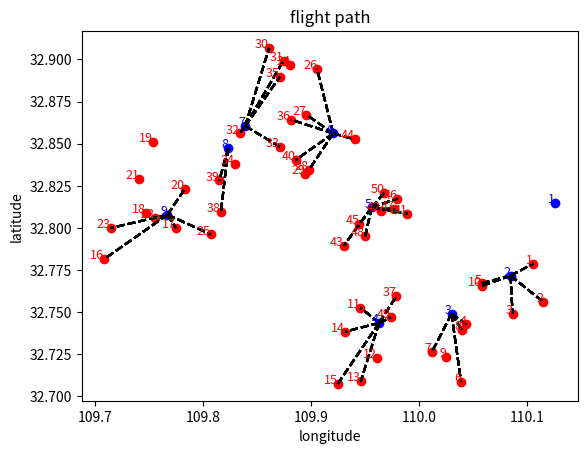

The matplotlib source for this figure:
import pandas as pd
import numpy as np
import matplotlib.pyplot as plt
from matplotlib.font_manager import FontProperties
 

 
# 更新无人机信息
D_max_A = 27  # 最大飞行距离 (km)
Q_max_A = 9  # 最大载重 (kg)
C_fixed_A = 80  # 固定费用 (元/天)
C_per_km_A = 0.8  # 每公里费用 (元/km)
drone_speed = 16.7 / 3.6  # 无人机速度 (km/h), 由 m/s 转为 km/h
 
# 公交站点数据
stations_data = pd.DataFrame({
    'Station_ID': [1, 2, 3, 4, 5, 6, 7, 8, 9],
    'Longitude': [110.125713, 110.08442, 110.029866, 109.962839, 109.956003, 109.920425, 109.839046, 109.823329, 109.767127],
    'Latitude': [32.815024, 32.771676, 32.748994, 32.743622, 32.812194, 32.856136, 32.860495, 32.847468, 32.807855]
})
 
# 需求点数据
demands_data = pd.DataFrame({
    'Demand_ID': range(1, 51),
    'Longitude': [
        110.1053385, 110.1147032, 110.0862574, 110.0435344, 110.0575508,
        110.0386243, 110.0115086, 110.0390602, 110.0246454, 110.0575847,
        109.9456331, 109.9612274, 109.94592, 109.9316682, 109.9245376,
        109.7087533, 109.7748005, 109.7475891, 109.7534532, 109.783015,
        109.7410728, 109.7554844, 109.7147417, 109.8807093, 109.8070677,
        109.9054481, 109.8954509, 109.8979229, 109.8942179, 109.8610985,
        109.8744682, 109.8338804, 109.870924, 109.8292467, 109.8711312,
        109.8813363, 109.978788, 109.8166563, 109.8151216, 109.885638,
        109.9890984, 109.9647812, 109.9303732, 109.9401099, 109.944496,
        109.979708, 109.976757, 109.94999, 109.973673, 109.967765
    ],
    'Latitude': [
        32.77881526, 32.75599834, 32.74905239, 32.74275416, 32.76712584,
        32.70855831, 32.72619993, 32.73965997, 32.72360718, 32.76553658,
        32.7526657, 32.72286471, 32.70899877, 32.73848444, 32.70740885,
        32.7815564, 32.80016336, 32.80903496, 32.85129032, 32.82296929,
        32.82914197, 32.80581363, 32.79995734, 32.89696579, 32.79622985,
        32.89437141, 32.86724756, 32.83444574, 32.83224374, 32.90687042,
        32.89939698, 32.85616627, 32.848223, 32.83825122, 32.88979101,
        32.8642824, 32.75943454, 32.8096699, 32.82822489, 32.84032485,
        32.80854774, 32.80993619, 32.78956582, 32.85264625, 32.802178,
        32.817449, 32.811064, 32.795207, 32.746858, 32.820998
    ],
    'Demand_kg': [3, 4, 2, 0, 8, 7, 4, 9, 10, 6, 7, 12, 3, 5, 6, 5, 3, 13, 12, 3,
                  14, 10, 4, 34, 6, 6, 3, 4, 20, 5, 6, 5, 3, 15, 2, 6, 3, 4, 3, 2,
                  6, 5, 9, 3, 3, 4, 6, 4, 4, 0]
})
 
# 计算两个点之间的距离（Haversine公式）
def haversine(lon1, lat1, lon2, lat2):
    lon1, lat1, lon2, lat2 = map(np.radians, [lon1, lat1, lon2, lat2])
    dlon = lon2 - lon1
    dlat = lat2 - lat1
    a = np.sin(dlat / 2) ** 2 + np.cos(lat1) * np.cos(lat2) * np.sin(dlon / 2) ** 2
    c = 2 * np.arcsin(np.sqrt(a))
    r = 6371  # 地球平均半径（公里）
    return c * r
 
# 将公交站点和需求点的经纬度转换为NumPy数组
stations_lons = stations_data['Longitude'].values
stations_lats = stations_data['Latitude'].values
demands_lons = demands_data['Longitude'].values
demands_lats = demands_data['Latitude'].values
 
# 利用广播机制计算所有公交站点到所有需求点的距离
stations_lons_matrix, demands_lons_matrix = np.meshgrid(stations_lons, demands_lons)
stations_lats_matrix, demands_lats_matrix = np.meshgrid(stations_lats, demands_lats)
distances_matrix = haversine(stations_lons_matrix, stations_lats_matrix, demands_lons_matrix, demands_lats_matrix)
 
# 将距离矩阵转换为字典形式
distances = {(stations_data['Station_ID'][i], demands_data['Demand_ID'][j]): distances_matrix[j, i]
             for i in range(len(stations_data)) for j in range(len(demands_data))}
 
# 发车时间表
bus_schedule = {
    '白河至仓上': [6.67, 8.5, 9, 11, 14, 16.5],
    '仓上至白河': [6, 7.33, 8.83, 11, 14, 15.83]
}
 
# 分配任务并计算总费用，确保每个需求点只被服务一次
def allocate_tasks_and_calculate_costs():
    total_cost = 0
    task_allocation = []
    demand_visited = set()
 
    for demand_id, demand in demands_data.iterrows():
        if demand['Demand_kg'] > Q_max_A:
            continue
 
        best_cost = float('inf')
        best_station = None
 
        # 找到最近的站点
        for station_id, station in stations_data.iterrows():
            station_id = station['Station_ID']
            distance = distances[(station_id, demand['Demand_ID'])]
            if distance <= D_max_A:
                cost = C_fixed_A + 2 * distance * C_per_km_A  # 往返距离
                if cost < best_cost:
                    best_cost = cost
                    best_station = station_id
 
        if best_station is not None and demand['Demand_ID'] not in demand_visited:
            total_cost += best_cost
            task_allocation.append((demand['Demand_ID'], best_station, best_cost))
            demand_visited.add(demand['Demand_ID'])
 
    return total_cost, task_allocation
 
total_cost, task_allocation = allocate_tasks_and_calculate_costs()
 
# 生成具体飞行路径和时刻表
def generate_flight_schedule():
    wait_time = 5 / 60  # 等待时间（小时）
    flight_schedule = []
 
    for direction, times in bus_schedule.items():
        for time in times:
            for task in task_allocation:
                demand_id, station_id, cost = task
                arrival_time = time
                distance = distances[(station_id, demand_id)]
                flight_time = distance / drone_speed  # 按新的飞行速度计算飞行时间
                start_time = arrival_time + wait_time
                end_time = start_time + flight_time
 
                flight_schedule.append({
                    'Direction': direction,
                    'Bus_Arrival_Time': arrival_time,
                    'Demand_ID': demand_id,
                    'Station_ID': station_id,
                    'Flight_Start_Time': start_time,
                    'Flight_End_Time': end_time,
                    'Cost': cost
                })
 
    return flight_schedule
 
flight_schedule = generate_flight_schedule()
 
# 可视化飞行路径
def visualize_flight_paths():
    fig, ax = plt.subplots()
 
    # 绘制公交站点
    ax.scatter(stations_data['Longitude'], stations_data['Latitude'], c='blue', label='公交站点')
    for i, station in enumerate(stations_data.itertuples(), start=1):
        ax.text(station.Longitude, station.Latitude, str(i), fontsize=9, ha='right', color='blue')
    # 绘制需求点
    ax.scatter(demands_data['Longitude'], demands_data['Latitude'], c='red', label='需求点')
    for i, demand in enumerate(demands_data.itertuples(), start=1):
        ax.text(demand.Longitude, demand.Latitude, str(i), fontsize=9, ha='right', color='red')
 
    # 绘制飞行路径
    for task in flight_schedule:  # 显示所有路径
        demand = demands_data.loc[demands_data['Demand_ID'] == task['Demand_ID']].iloc[0]
        station = stations_data.loc[stations_data['Station_ID'] == task['Station_ID']].iloc[0]
        ax.plot([station['Longitude'], demand['Longitude']], [station['Latitude'], demand['Latitude']], c='black',linestyle='--')
 
    ax.set_xlabel('longitude')
    ax.set_ylabel('latitude')
    ax.set_title('flight path' )
    plt.savefig('plot.png')
 
visualize_flight_paths()
 
print(f"最小总费用：{total_cost:.2f} 元")
print("飞行路径和时刻表：")
visited_demands = set()
for flight in flight_schedule:  # 打印所有路径
    if flight['Demand_ID'] not in visited_demands:
        print(f"方向: {flight['Direction']}, 公交车到达时间: {flight['Bus_Arrival_Time']:.2f} 小时")
        print(f"需求点 {flight['Demand_ID']} 从站点 {flight['Station_ID']} 起飞，起飞时间: {flight['Flight_Start_Time']:.2f} 小时，返回时间: {flight['Flight_End_Time']:.2f} 小时，费用: {flight['Cost']:.2f} 元")
        print("-----")
        visited_demands.add(flight['Demand_ID'])


